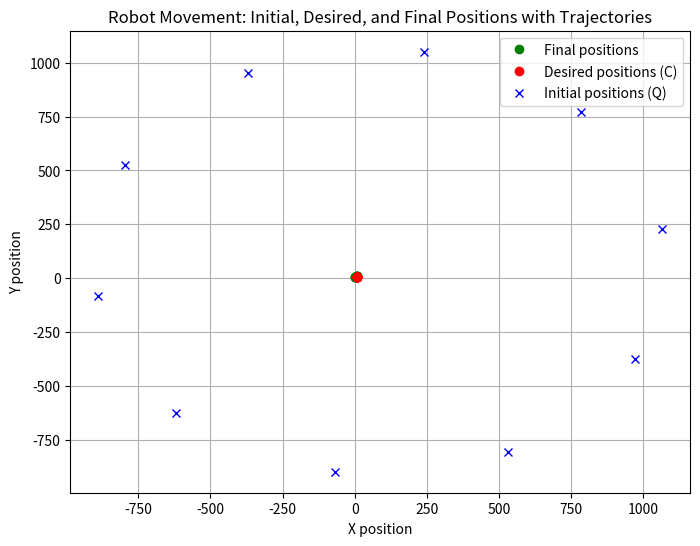

The script that saved this image:
import numpy as np
import random
import math
import matplotlib.pyplot as plt



def points_around(center, n: int, radius: float = 1.0, rotation: float = 0.0):

    cx = center[0,0]
    cy = center[1,0]
    rotation_rad = math.radians(rotation)
    c_around = np.zeros((2,n)) #Create matrix

    for i in range(n):
        c_around[0,i] = cx + radius * math.cos(2 * math.pi * i / n + rotation_rad)
        c_around[1,i] = cy + radius * math.sin(2 * math.pi * i / n + rotation_rad)

    return c_around





Num_robots = 10; # number of bots #square
#number iteration
t = 1000
Kc = 10
# Time step
dt = 0.1


robots = []
Q = np.zeros((2,Num_robots)) #Create matrix
C = np.zeros((2,Num_robots)) #Create matrix
target = np.array([[random.randint(0,10)],[random.randint(0,10)]])
d = 1

for i in range(Num_robots):
    # Random initial positions
    x = random.randint(0, 10)
    y = random.randint(0, 10)
    Q[0,i] = x
    Q[1,i] = y
    #robots.append(Robot(i, x, y))

    #c[0,i] =  random.randint(0, 10) 

#Desired formastion, TODO: create a class called shape
# Square (4 points), rotated 45° so sides are axis-aligned
C = points_around(target, n=Num_robots, radius=1.0, rotation=45) 


# Prepare to track the trajectories
trajectories = np.zeros((t, 2, Num_robots))  # For storing robot positions at each time step
print(trajectories)
#input()


# Plot initial positions (Q) - blue points
plt.figure(figsize=(8, 6))
plt.plot(Q[0], Q[1], 'go', label="Final positions")

for i in range(t):

    A = C @ Q.T
    #U,S,Vt = np.linalg.svd(A,full_matrices=True)
    U,S,Vt = np.linalg.svd(A)
    V = Vt.T
    VUt = V @ U.T
    d = np.sign(np.linalg.det(VUt))
    # Build D matrix
    D = np.eye(2)
    D[-1, -1] = d
    # Compute R
    R = V @ D @ U.T
    #R = np.dot(V,D,U.T)
    print("U: ")
    print(U)

    print("V: ")
    print(V)


    print("R: ")
    print(R)
    print("C: ")
    print(C)    
    print("Q: ")
    print(Q)    


    RC = R @ C
    print("RC: ")
    print(RC)  

    Q_RC =target + (Q-RC)
    print("Q_RC: ")
    print(Q_RC) 

    dq = Kc*(Q_RC-Q)


    #dq = Kc * (Q - np.dot(R,C))
    Q = Q + dq * dt
    # Print the updated positions (optional)
    print(f"Updated positions at time step {t}: {Q}")

    print("Q: ")
    print(Q) 

    #input()
    # Store the updated positions for plotting the trajectories
    trajectories[i] = Q  # Transpose Q to store robot positions at this time step




# Plot the results



# Plot desired positions (C) - red points
plt.plot(C[0], C[1], 'ro', label="Desired positions (C)")

# Plot initial positions (Q) - blue points
plt.plot(Q[0], Q[1], 'bx', label="Initial positions (Q)")

# Plot trajectories of robots (paths taken)
#for i in range(Num_robots):
#    plt.plot(trajectories[:, 0, i], trajectories[:, 1, i], 'g--', alpha=0.7)

# Add labels and title
plt.xlabel("X position")
plt.ylabel("Y position")
plt.title("Robot Movement: Initial, Desired, and Final Positions with Trajectories")
plt.legend()
plt.grid(True)

# Show the plot
plt.show()
